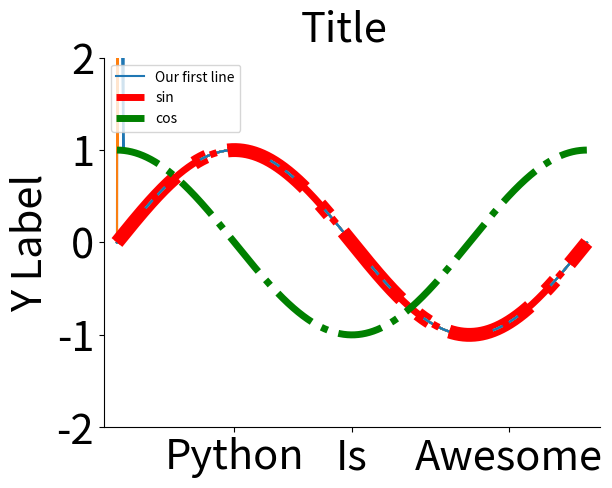
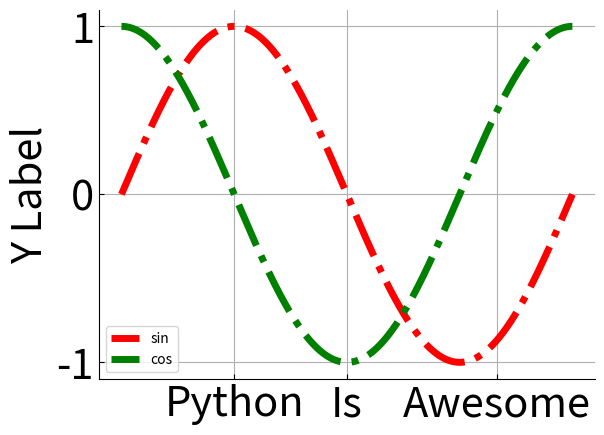
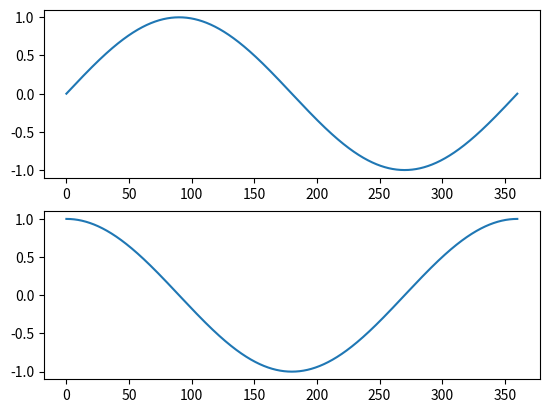
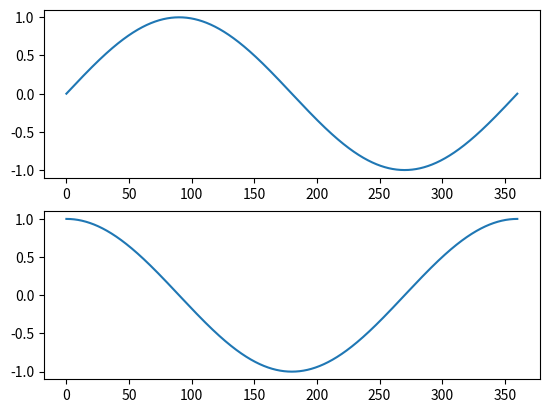
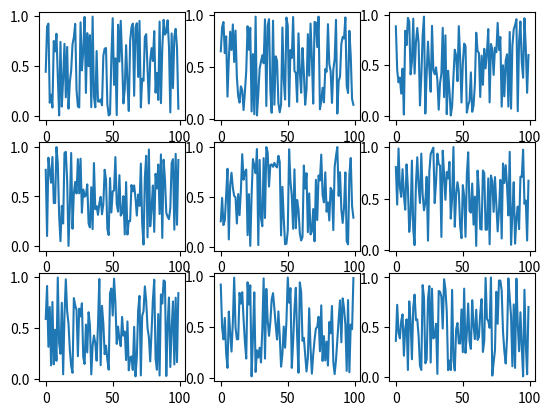
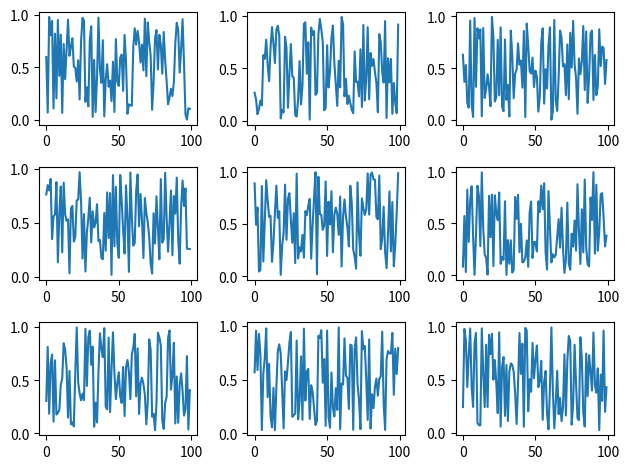
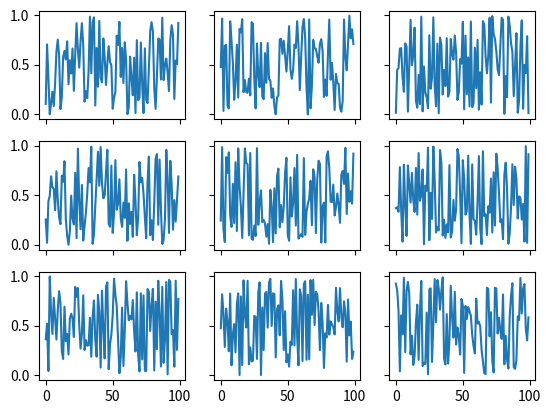
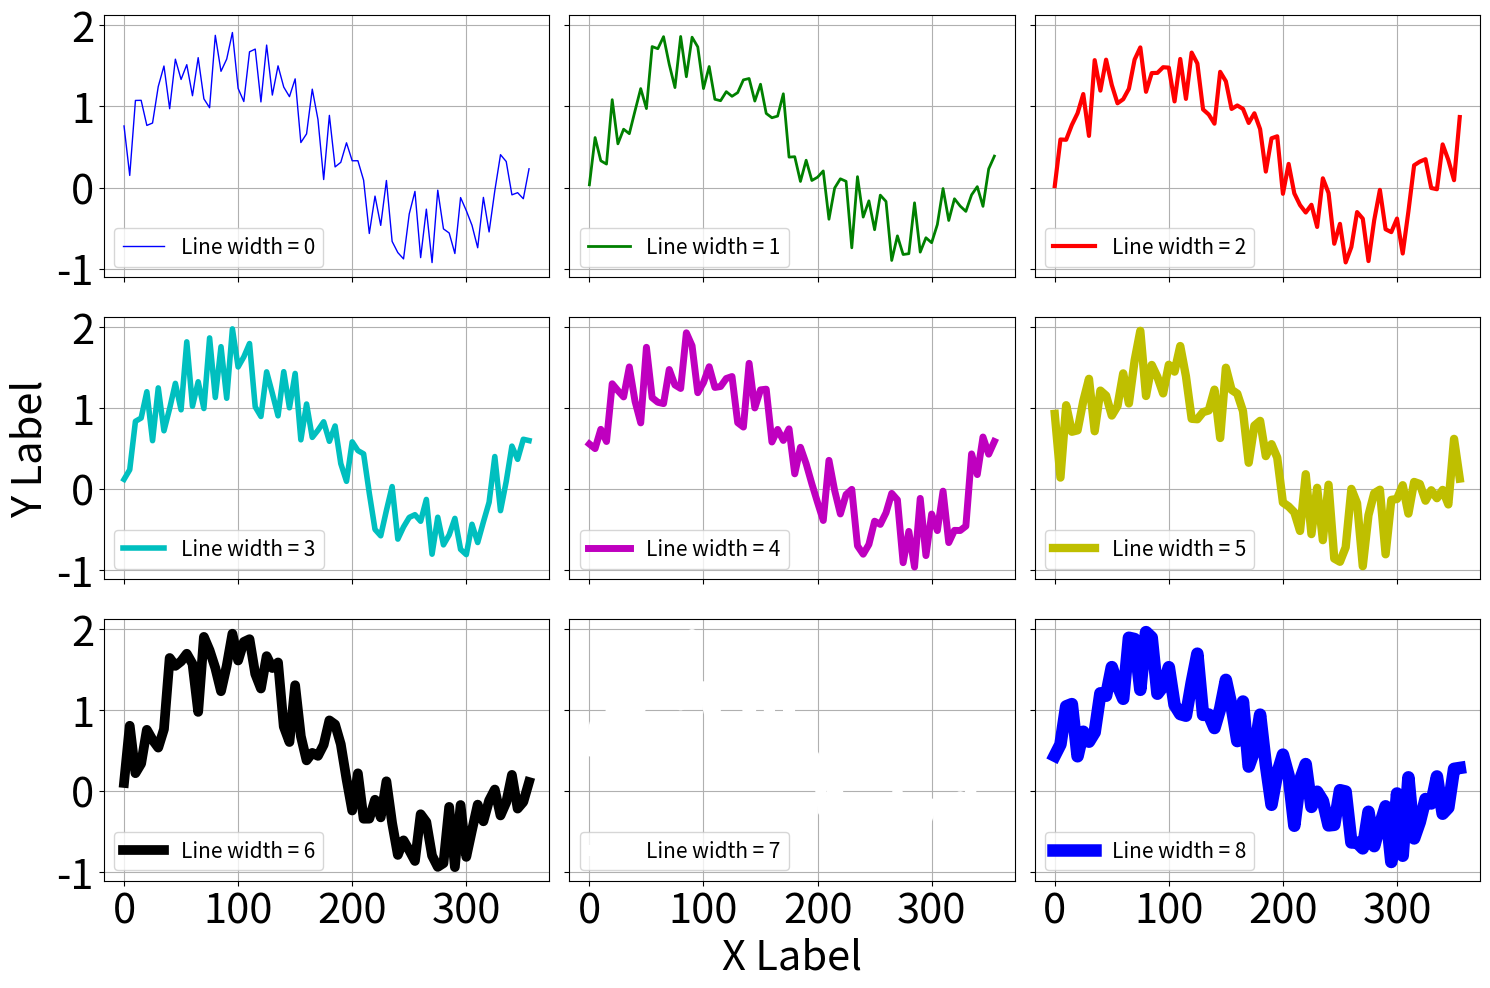
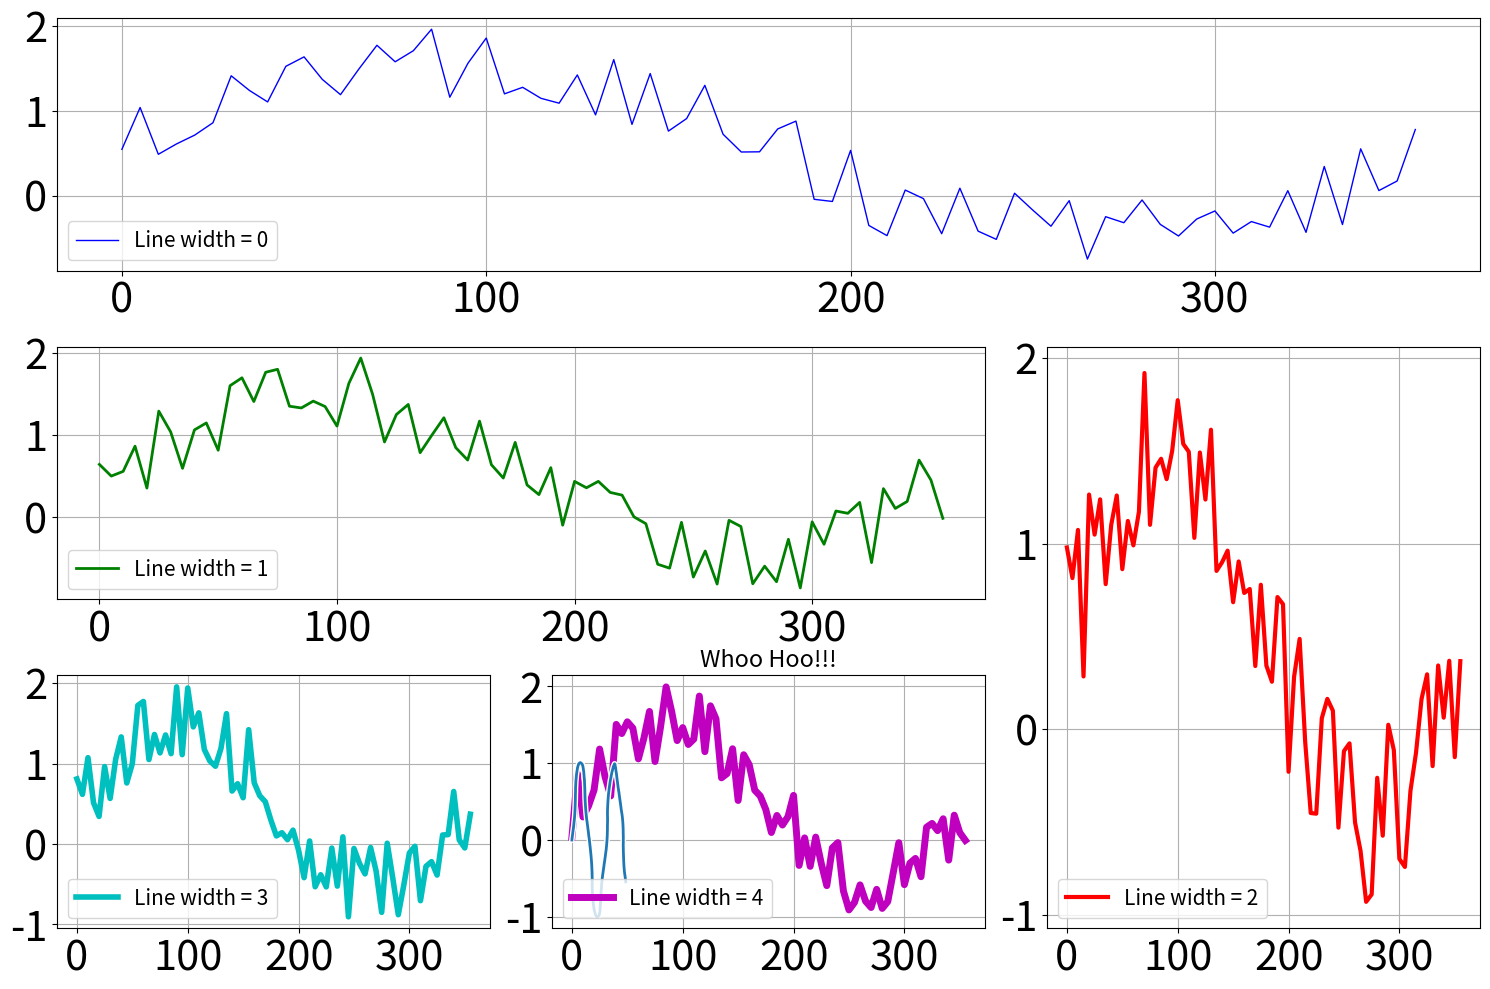
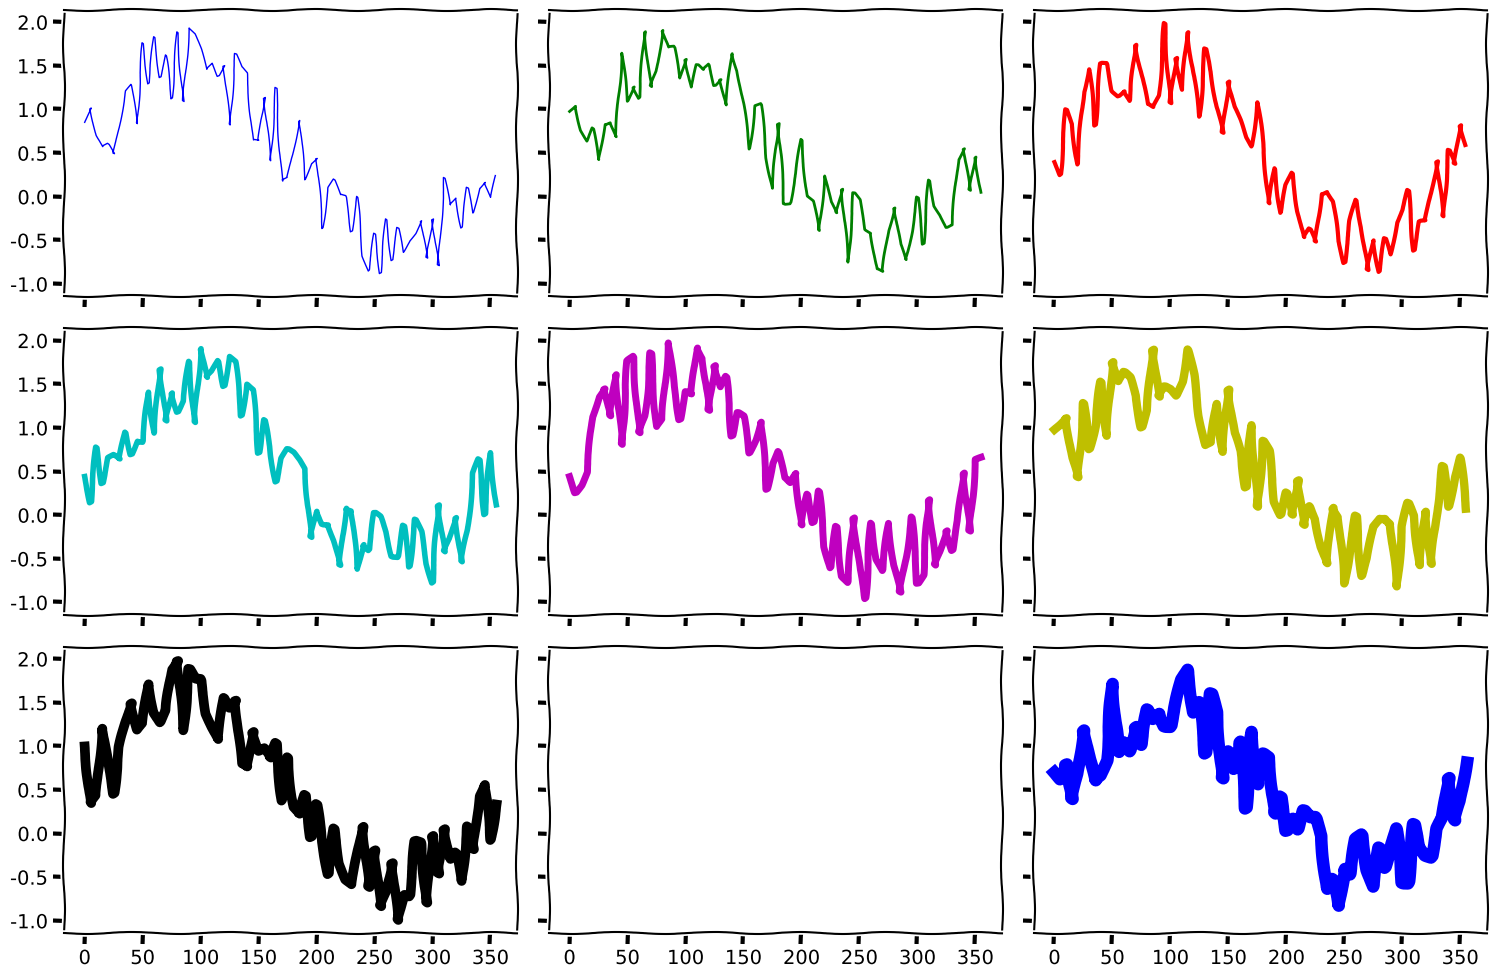

These charts were generated, in order, by the following Python code: (Note: this script raises an exception after producing the figures.)
import numpy as np
import matplotlib.pyplot as plt

plt.plot([0, 10, 5, 7, 2, 1, 8, 8, 4, 4]);

y = [0, 10, 5, 7, 2, 1, 8, 8, 4, 4]
x = [.1, .2, .3, .4, .5, .6, .7, .8, .9, 1] 
plt.plot(x, y);

x = np.arange(0, 360, .01)
x_rad = np.deg2rad(x)

y = np.sin(x_rad)
plt.plot(x, y);

plt.plot(x, y, color='r');

plt.plot(x, y, color=(1, 0, 0));

plt.plot(x, y, color='.7');

plt.plot(x, y, color='r', linestyle='dotted');

plt.plot(x, y, color='r', linestyle=':');

plt.plot(x, y, 'r:');

plt.plot(x, y, color='r', linestyle='dashdot', linewidth=10);





x_rad = np.deg2rad(x)
y = np.sin(x_rad)
plt.plot(x, y);

x_rad = np.deg2rad(x)
y = np.sin(x_rad)
plt.plot(x, y)

plt.xlim(-100, 460)
plt.ylim(-10, 10);

x_rad = np.deg2rad(x)
y = np.sin(x_rad)
plt.plot(x, y)

plt.xlim(-10, 370)
plt.ylim(-2, 2)

plt.xlabel('X Label')
plt.ylabel('Y Label');

x_rad = np.deg2rad(x)
y = np.sin(x_rad)
plt.plot(x, y)

plt.xlim(-10, 370)
plt.ylim(-2, 2)

plt.xlabel('X Label')
plt.ylabel('Y Label')

plt.locator_params(axis='both', nbins=16)

x_rad = np.deg2rad(x)
y = np.sin(x_rad)
plt.plot(x, y)

plt.xlim(-10, 370)
plt.ylim(-2, 2)

# plt.xlabel('X Label')
plt.ylabel('Y Label')

plt.xticks([100, 200, 300], ['Python', 'Is', 'Awesome']);

x_rad = np.deg2rad(x)
y = np.sin(x_rad)
plt.plot(x, y)

plt.xlim(-10, 370)
plt.ylim(-2, 2)

# plt.xlabel('X Label')
plt.ylabel('Y Label', fontsize=30)

plt.yticks(fontsize=30)
plt.xticks([90, 180, 300], ['Python', 'Is', 'Awesome'], fontsize=30);

x_rad = np.deg2rad(x)
y = np.sin(x_rad)
plt.plot(x, y)

ax = plt.gca()
ax.spines['top'].set_visible(False)
ax.spines['right'].set_visible(False)
# ax.spines['bottom'].set_visible(True)
# ax.spines['left'].set_visible(True)

# plt.axis('off')

plt.xlim(-10, 370)
plt.ylim(-2, 2)

# plt.xlabel('X Label')
plt.ylabel('Y Label', fontsize=30)

plt.yticks(fontsize=30)
plt.xticks([90, 180, 300], ['Python', 'Is', 'Awesome'], fontsize=30);

x_rad = np.deg2rad(x)
y = np.sin(x_rad)
plt.plot(x, y, label='Our first line')

ax = plt.gca()
ax.spines['top'].set_visible(False)
ax.spines['right'].set_visible(False)
# ax.spines['bottom'].set_visible(True)
# ax.spines['left'].set_visible(True)

plt.xlim(-10, 370)
plt.ylim(-2, 2)

plt.xlabel('')
plt.ylabel('Y Label', fontsize=30)

plt.yticks(fontsize=30)
plt.xticks([90, 180, 300], ['Python', 'Is', 'Awesome'], fontsize=30)

plt.grid()
plt.legend(loc='upper left');

x_rad = np.deg2rad(x)
y1 = np.sin(x_rad)
y2 = np.cos(x_rad)
plt.plot(x, y1, label='sin', color='r', linestyle='-.', linewidth=5)
plt.plot(x, y2, label='cos', color='g', linestyle='-.', linewidth=5)

ax = plt.gca()
ax.spines['top'].set_visible(False)
ax.spines['right'].set_visible(False)
# ax.spines['bottom'].set_visible(True)
# ax.spines['left'].set_visible(True)

plt.xlim(-10, 370)
plt.ylim(-2, 2)

plt.xlabel('')
plt.ylabel('Y Label', fontsize=30)

plt.locator_params(axis='y', nbins=5)
plt.yticks(fontsize=30)
plt.xticks([90, 180, 300], ['Python', 'Is', 'Awesome'], fontsize=30)

plt.grid()
plt.legend(loc='upper left');
plt.suptitle('Title', fontsize=30);

fig, ax = plt.subplots()  # figsize=(10, 5)

# remove axis boarders
ax.spines['top'].set_visible(False)
ax.spines['right'].set_visible(False)

ax.plot(x, y1, label='sin', color='r', linestyle='-.', linewidth=5)
ax.plot(x, y2, label='cos', color='g', linestyle='-.', linewidth=5)

# setting labels
ax.set_xlabel('', fontsize=30)  # plt.xlabel('X Label')
ax.set_ylabel('Y Label', fontsize=30);  # plt.ylabel('Y Label')

# changing the values on the axes
ax.locator_params(axis='both', nbins=4)
ax.set_xticks([90, 180, 300])
ax.set_xticklabels(['Python', 'Is', 'Awesome'])
ax.tick_params(axis='both', 
               direction='in', 
               labelsize=30)

ax.legend(loc='lower left')
ax.grid()

fig, axes = plt.subplots(nrows=2, ncols=1)

axes

fig, axes = plt.subplots(nrows=2, ncols=1)
axes[0].plot(x, y1)
axes[1].plot(x, y2);

(ax1, ax2) = axes

fig, (ax1, ax2) = plt.subplots(nrows=2, ncols=1)
ax1.plot(x, y1)
ax2.plot(x, y2);

fig, axes = plt.subplots(nrows=3, ncols=3)
for ax in axes.flat:
    ax.plot(np.random.random(100))

fig, axes = plt.subplots(nrows=3, ncols=3)
for ax in axes.flat:
    ax.plot(np.random.random(100))
fig.tight_layout()

fig, axes = plt.subplots(nrows=3, ncols=3, sharex=True, sharey=True)
for ax in axes.flat:
    ax.plot(np.random.random(100))

x = np.arange(0, 360, 5)
x_rad = np.deg2rad(x)
y1 = np.sin(x_rad)
y2 = np.cos(x_rad)

fig, axes = plt.subplots(nrows=3, ncols=3, sharex=True, sharey=True, figsize=(15, 10))
colors = ['b', 'g', 'r', 'c', 'm', 'y', 'k', 'w', 'b']
for ind, (col, ax) in enumerate(zip(colors, axes.flat)):
    ax.plot(x, y1 + np.random.random(x.shape[0]), color=col, linewidth=ind+1, label= 'Line width = ' + str(ind))

    # changing the values on the axes
    ax.locator_params(axis='both', nbins=4)
    ax.tick_params(axis='both', labelsize=30)
    ax.legend(loc='lower left', fontsize=15)
    ax.grid()

# Note that we are setting the labels for specific axes
axes[2, 1].set_xlabel('X Label', fontsize=30)
axes[1, 0].set_ylabel('Y Label', fontsize=30)
fig.tight_layout()

from matplotlib.gridspec import GridSpec

fig = plt.figure(figsize=(15, 10))

gs = GridSpec(3, 3)
ax1 = plt.subplot(gs[0, :])
ax2 = plt.subplot(gs[1, :-1])
ax3 = plt.subplot(gs[1:, -1])
ax4 = plt.subplot(gs[2, 0])
ax5 = plt.subplot(gs[2, 1])

axes = (ax1, ax2, ax3, ax4, ax5)

colors = ['b', 'g', 'r', 'c', 'm', 'y', 'k', 'w', 'b']
for ind, (col, ax) in enumerate(zip(colors, axes)):
    ax.plot(x, y1 + np.random.random(x.shape[0]), color=col, linewidth=ind+1, label= 'Line width = ' + str(ind))

    # changing the values on the axes
    ax.locator_params(axis='both', nbins=4)
    ax.tick_params(axis='both', labelsize=30)
    ax.legend(loc='lower left', fontsize=15)
    ax.grid()

fig.tight_layout()

fig.savefig("NameOfTheFile.png", transparent=True)

with plt.xkcd():
    plt.plot(np.sin(np.linspace(0, 10)))
    plt.title('Whoo Hoo!!!');

with plt.xkcd():
    fig, axes = plt.subplots(nrows=3, ncols=3, sharex=True, sharey=True, figsize=(15, 10))
    colors = ['b', 'g', 'r', 'c', 'm', 'y', 'k', 'w', 'b']
    for ind, (col, ax) in enumerate(zip(colors, axes.flat)):
        ax.plot(x, y1 + np.random.random(x.shape[0]), color=col, linewidth=ind+1)
        ax.grid()

    fig.tight_layout()

import matplotlib.font_manager
paths = matplotlib.font_manager.findSystemFonts(fontpaths=None, fontext='ttf')
names = [path.split('/')[-1].split('.')[0] for path in paths]
# names

"Humor-Sans" in names

matplotlib.font_manager._rebuild()

matplotlib.font_manager._rebuild

